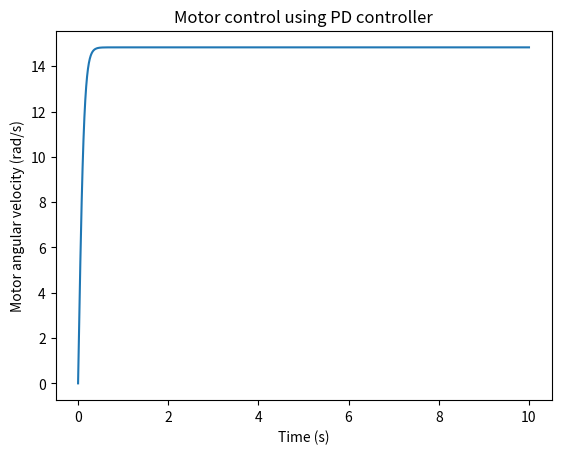

Here is the Python script that generated this plot:
import numpy as np
import matplotlib.pyplot as plt

# Define the parameters for the motor controller
dt = 0.01
beta = 11
alpha = 0.5
Omega_ref = 10

# Define the initial and final time and the initial motor speed
t0 = 0
tf = 10
Omega0 = 0

# Define a function that simulates the motor controller
def motor_controller(Omega0, t0, tf, dt, beta, alpha, Omega_ref):
    Omega = np.zeros(int((tf - t0) / dt) + 1)
    Omega[0] = Omega0
    for i in range(len(Omega) - 1):
        Omega[i+1] = Omega[i] + dt * (beta * Omega_ref - alpha * Omega[i] * abs(Omega[i]))
    return Omega

# Simulate the motor controller and plot the results
t = np.arange(t0, tf + dt, dt)
Omega = motor_controller(Omega0, t0, tf, dt, beta, alpha, Omega_ref)
plt.plot(t, Omega)
plt.xlabel('Time (s)')
plt.ylabel('Motor angular velocity (rad/s)')
plt.title('Motor control using PD controller')
plt.show()
